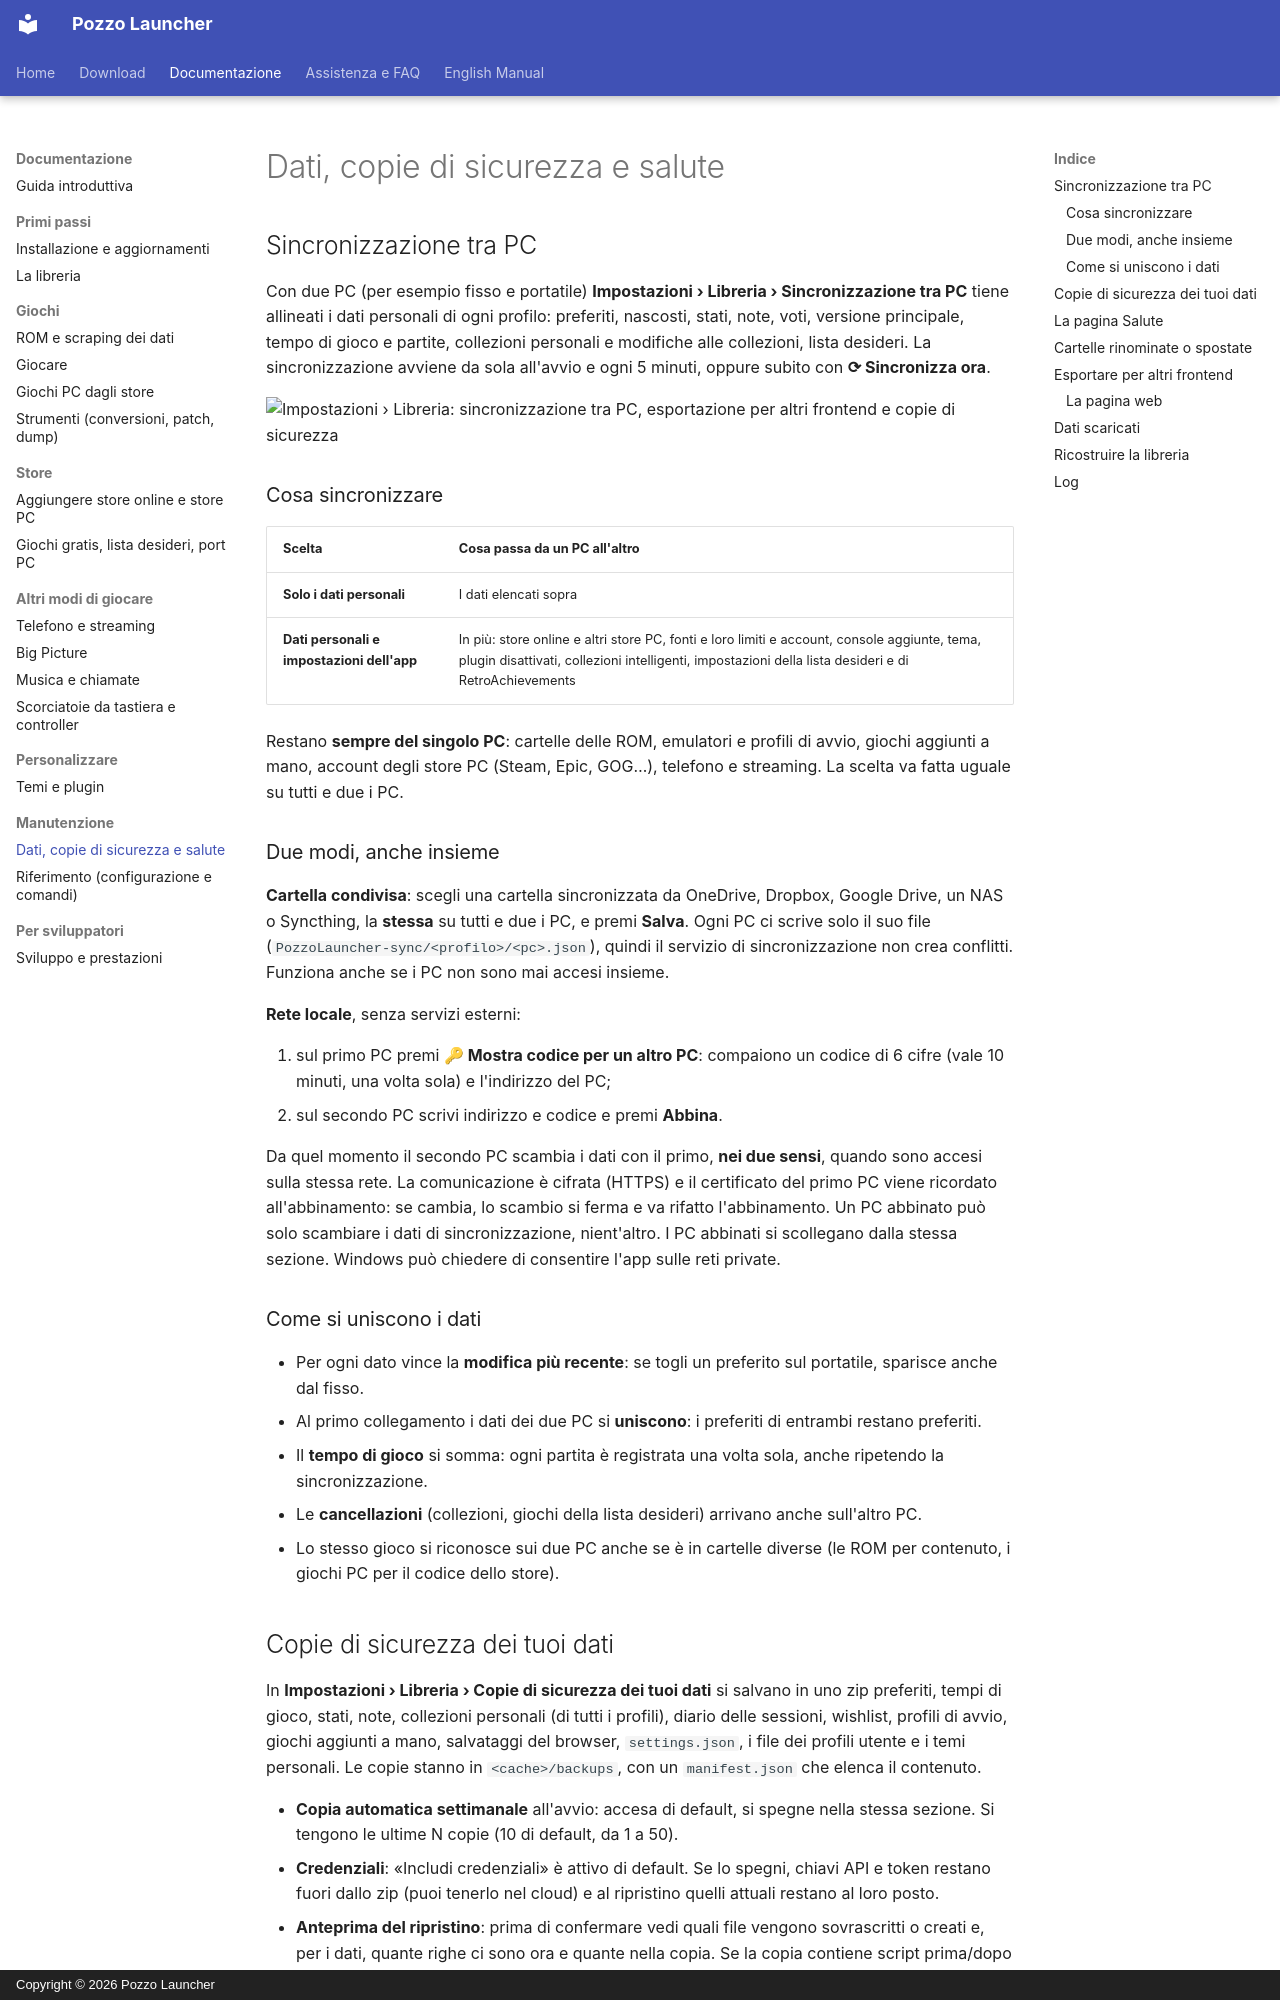

repository: erpaffo/Pozzo-Launcher · page: manutenzione/index.html · generator: mkdocs · copyright: Copyright © 2026 Pozzo Launcher

# Dati, copie di sicurezza e salute

## Sincronizzazione tra PC

Con due PC (per esempio fisso e portatile) **Impostazioni › Libreria › Sincronizzazione tra PC** tiene allineati i
dati personali di ogni profilo: preferiti, nascosti, stati, note, voti, versione principale, tempo di gioco e
partite, collezioni personali e modifiche alle collezioni, lista desideri. La sincronizzazione avviene da sola
all'avvio e ogni 5 minuti, oppure subito con **⟳ Sincronizza ora**.

![Impostazioni › Libreria: sincronizzazione tra PC, esportazione per altri frontend e copie di sicurezza](images/impostazioni-libreria.jpg)

### Cosa sincronizzare

| Scelta | Cosa passa da un PC all'altro |
|---|---|
| **Solo i dati personali** | I dati elencati sopra |
| **Dati personali e impostazioni dell'app** | In più: store online e altri store PC, fonti e loro limiti e account, console aggiunte, tema, plugin disattivati, collezioni intelligenti, impostazioni della lista desideri e di RetroAchievements |

Restano **sempre del singolo PC**: cartelle delle ROM, emulatori e profili di avvio, giochi aggiunti a mano, account
degli store PC (Steam, Epic, GOG…), telefono e streaming. La scelta va fatta uguale su tutti e due i PC.

### Due modi, anche insieme

**Cartella condivisa**: scegli una cartella sincronizzata da OneDrive, Dropbox, Google Drive, un NAS o Syncthing, la
**stessa** su tutti e due i PC, e premi **Salva**. Ogni PC ci scrive solo il suo file
(`PozzoLauncher-sync/<profilo>/<pc>.json`), quindi il servizio di sincronizzazione non crea conflitti. Funziona anche
se i PC non sono mai accesi insieme.

**Rete locale**, senza servizi esterni:

1. sul primo PC premi **🔑 Mostra codice per un altro PC**: compaiono un codice di 6 cifre (vale 10 minuti, una volta
   sola) e l'indirizzo del PC;
2. sul secondo PC scrivi indirizzo e codice e premi **Abbina**.

Da quel momento il secondo PC scambia i dati con il primo, **nei due sensi**, quando sono accesi sulla stessa rete. La
comunicazione è cifrata (HTTPS) e il certificato del primo PC viene ricordato all'abbinamento: se cambia, lo scambio
si ferma e va rifatto l'abbinamento. Un PC abbinato può solo scambiare i dati di sincronizzazione, nient'altro. I PC
abbinati si scollegano dalla stessa sezione. Windows può chiedere di consentire l'app sulle reti private.

### Come si uniscono i dati

- Per ogni dato vince la **modifica più recente**: se togli un preferito sul portatile, sparisce anche dal fisso.
- Al primo collegamento i dati dei due PC si **uniscono**: i preferiti di entrambi restano preferiti.
- Il **tempo di gioco** si somma: ogni partita è registrata una volta sola, anche ripetendo la sincronizzazione.
- Le **cancellazioni** (collezioni, giochi della lista desideri) arrivano anche sull'altro PC.
- Lo stesso gioco si riconosce sui due PC anche se è in cartelle diverse (le ROM per contenuto, i giochi PC per il
  codice dello store).
